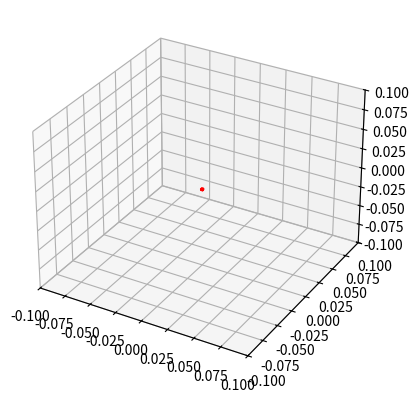

The script that saved this image:
import numpy as np
import matplotlib.pyplot as plt
from mpl_toolkits.mplot3d import Axes3D

def plot_cube(ax, center, size):
    # Define vertices of the cube relative to the center point
    vertices = np.array([[ 1,  1,  1],
                         [ 1,  1, -1],
                         [ 1, -1,  1],
                         [ 1, -1, -1],
                         [-1,  1,  1],
                         [-1,  1, -1],
                         [-1, -1,  1],
                         [-1, -1, -1]]) * size / 2

    # Translate vertices to the center point
    vertices += center

    # Define edges of the cube
    edges = [[0, 1], [1, 3], [3, 2], [2, 0],
             [4, 5], [5, 7], [7, 6], [6, 4],
             [0, 4], [1, 5], [2, 6], [3, 7]]

    # Plot edges
    for edge in edges:
        ax.plot3D(*vertices[edge, :].T, color='r')

# Example usage
fig = plt.figure()
ax = fig.add_subplot(111, projection='3d')

center = np.array([0, 0, 0])  # Center of the cube
size = 0.001  # Size of the cube
plot_cube(ax, center, size)

# Plot the point
ax.scatter(*center, color='r', s=1)

# Set axis limits
ax.set_xlim([-0.1, 0.1])
ax.set_ylim([-0.1, 0.1])
ax.set_zlim([-0.1, 0.1])

plt.show()